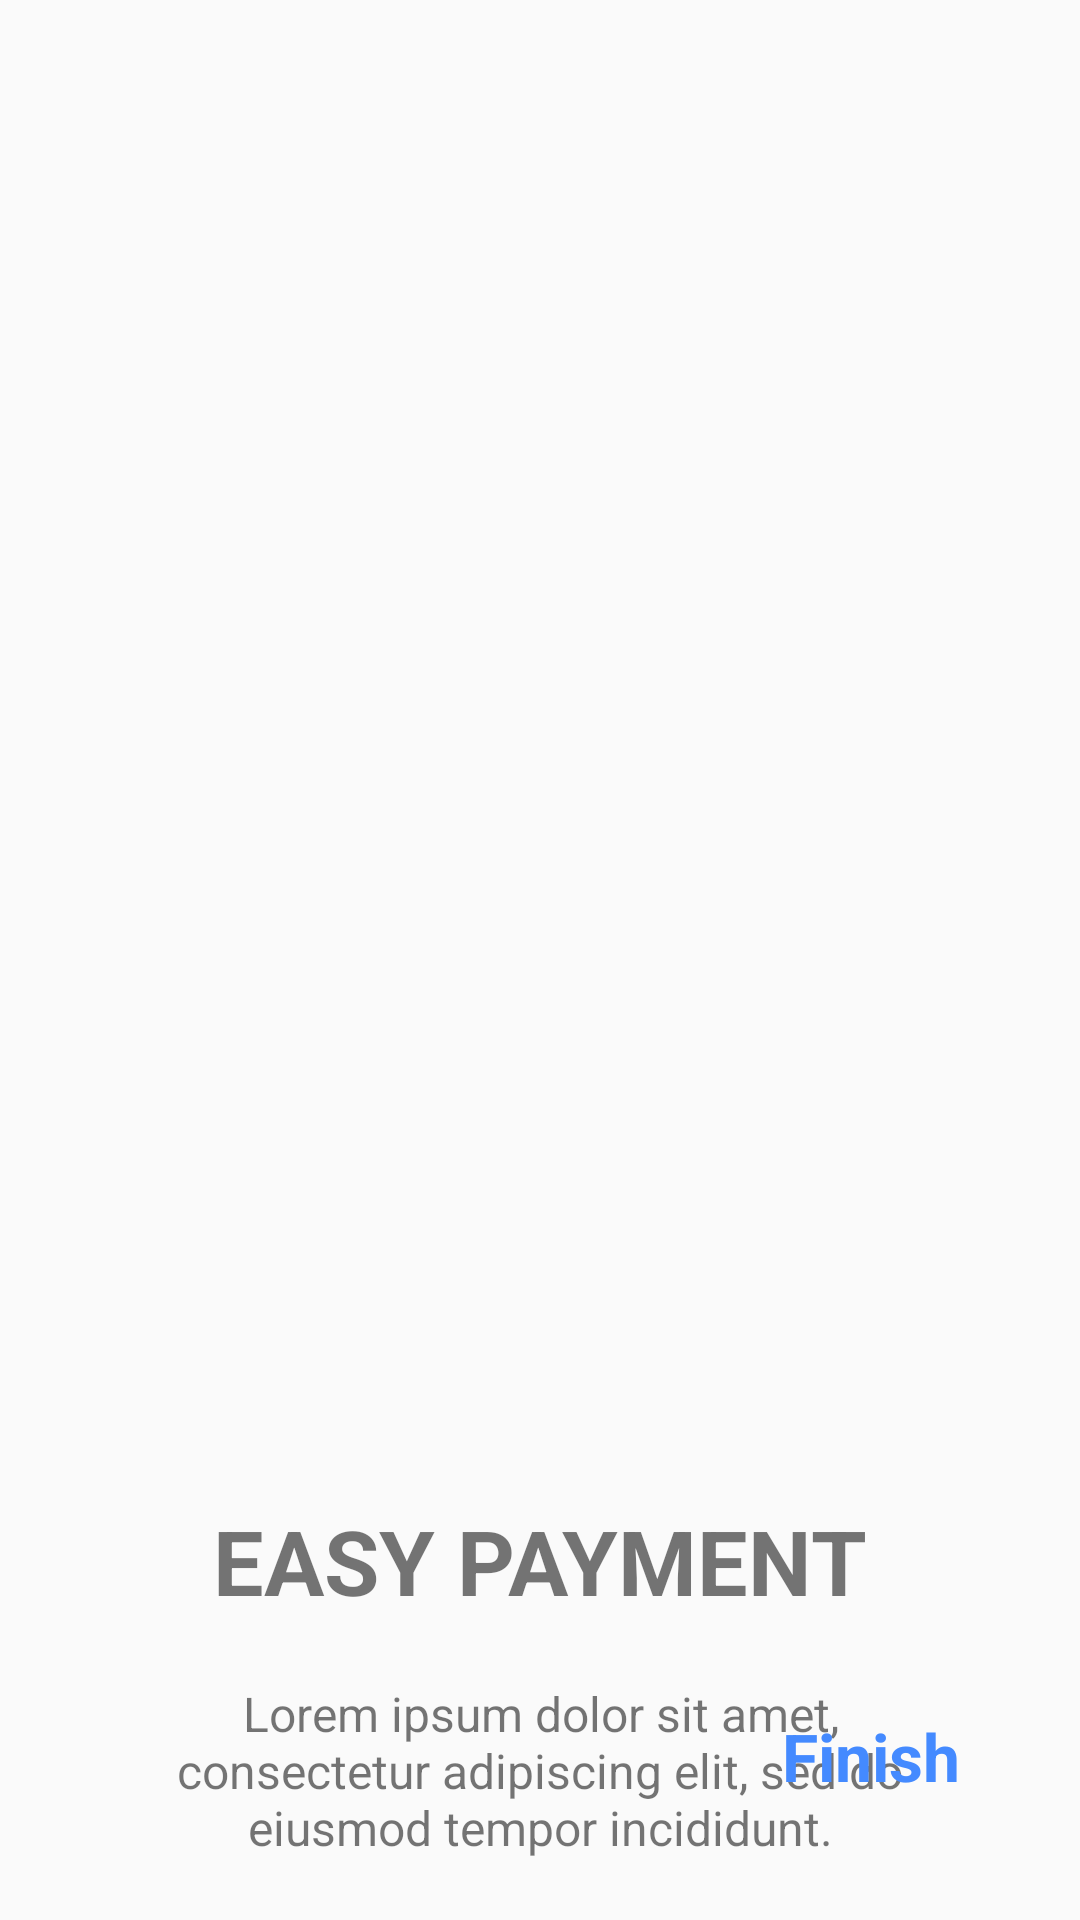

Write the Android layout XML for this screen, with the resource values it uses.
<!-- AndroidManifest.xml: application theme Theme.StevdzaSanNavigationComponent -->
<!-- res/layout/fragment_third_screen.xml -->
<?xml version="1.0" encoding="utf-8"?>
<androidx.constraintlayout.widget.ConstraintLayout xmlns:android="http://schemas.android.com/apk/res/android"
    xmlns:app="http://schemas.android.com/apk/res-auto"
    xmlns:tools="http://schemas.android.com/tools"
    android:layout_width="match_parent"
    android:layout_height="match_parent"
    tools:context=".onboarding.screens.ThirdScreenFragment">


    <ImageView
        android:id="@+id/imageView"
        android:layout_width="300dp"
        android:layout_height="300dp"
        android:layout_marginTop="150dp"
        android:src="@drawable/ic_delivery"
        app:layout_constraintEnd_toEndOf="parent"
        app:layout_constraintStart_toStartOf="parent"
        app:layout_constraintTop_toTopOf="parent" />

    <TextView
        android:id="@+id/tvTitle"
        android:layout_width="wrap_content"
        android:layout_height="wrap_content"
        android:layout_marginTop="50dp"
        android:text="@string/payment"
        android:textSize="30sp"
        android:textStyle="bold"
        app:layout_constraintEnd_toEndOf="parent"
        app:layout_constraintStart_toStartOf="parent"
        app:layout_constraintTop_toBottomOf="@+id/imageView" />

    <TextView
        android:id="@+id/tvDescription"
        android:layout_width="0dp"
        android:layout_height="wrap_content"
        android:layout_marginStart="50dp"
        android:layout_marginTop="20dp"
        android:layout_marginEnd="50dp"
        android:gravity="center"
        android:text="@string/lorem"
        android:textSize="16sp"
        app:layout_constraintEnd_toEndOf="parent"
        app:layout_constraintStart_toStartOf="parent"
        app:layout_constraintTop_toBottomOf="@+id/tvTitle" />

    <TextView
        android:id="@+id/next"
        android:layout_width="wrap_content"
        android:layout_height="wrap_content"
        android:layout_marginEnd="40dp"
        android:layout_marginBottom="40dp"
        android:text="Finish"
        android:textColor="@color/blue_500"
        android:textSize="22sp"
        android:textStyle="bold"
        app:layout_constraintBottom_toBottomOf="parent"
        app:layout_constraintEnd_toEndOf="parent" />

</androidx.constraintlayout.widget.ConstraintLayout>
<!-- resources referenced by this layout -->
<resources>
  <color name="blue_500">#FF448AFF</color>
  <string name="lorem">Lorem ipsum dolor sit amet, consectetur adipiscing elit, sed do eiusmod tempor incididunt.</string>
  <string name="payment">EASY PAYMENT</string>
  <style name="Theme.StevdzaSanNavigationComponent" parent="Base.Theme.StevdzaSanNavigationComponent" />
  <style name="Base.Theme.StevdzaSanNavigationComponent" parent="Theme.AppCompat.Light.DarkActionBar">
          <item name="colorPrimary">@color/red_500</item>
          <item name="colorPrimaryDark">@color/orange_500</item>
          <item name="colorAccent">@color/yellow_500</item>
      </style>
  <color name="red_500">#FFFF5252</color>
  <color name="orange_500">#FFFFAB40</color>
  <color name="yellow_500">#FFFFFF00</color>
</resources>
